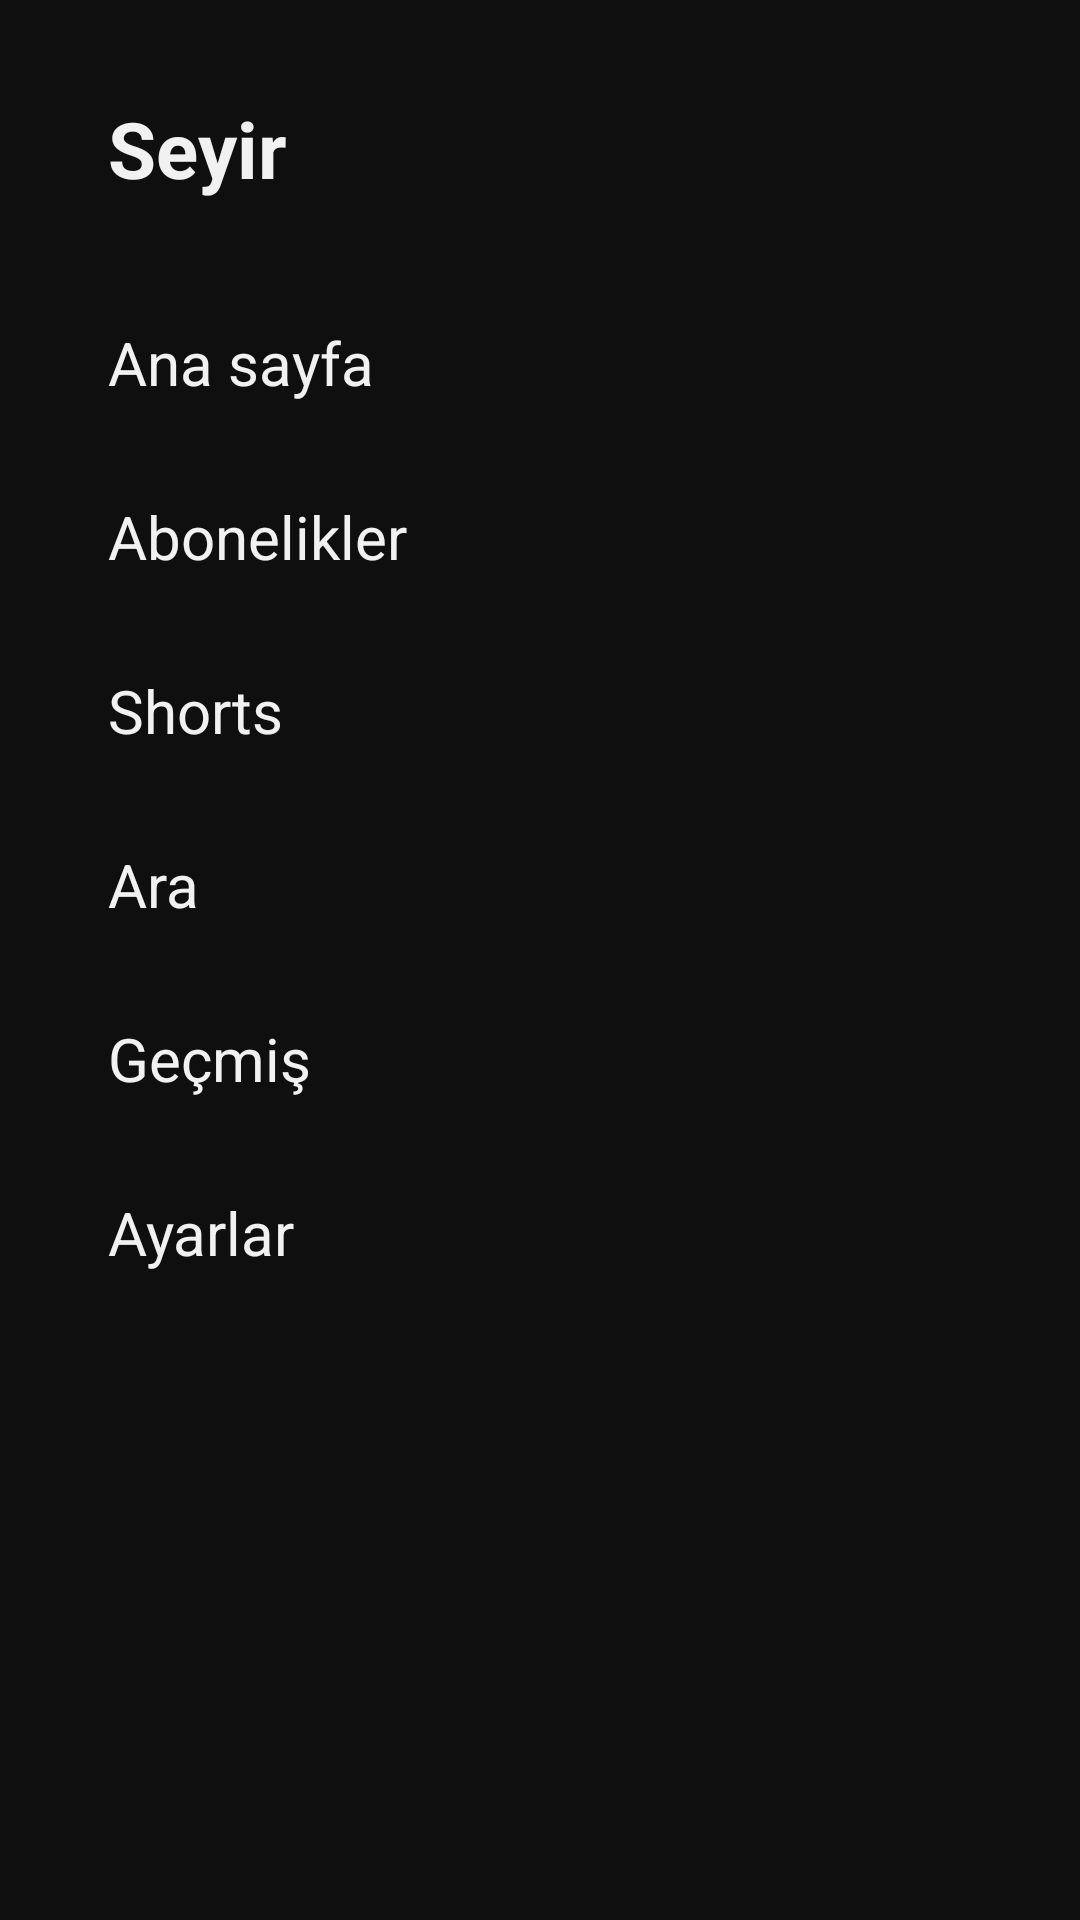

Write the Android layout XML for this screen, with the resource values it uses.
<!-- AndroidManifest.xml: application theme Theme.Seyir -->
<!-- res/layout/activity_main.xml -->
<?xml version="1.0" encoding="utf-8"?>
<LinearLayout xmlns:android="http://schemas.android.com/apk/res/android"
    android:layout_width="match_parent"
    android:layout_height="match_parent"
    android:baselineAligned="false"
    android:orientation="horizontal">

    <LinearLayout
        android:id="@+id/nav"
        android:layout_width="240dp"
        android:layout_height="match_parent"
        android:orientation="vertical"
        android:paddingStart="16dp"
        android:paddingTop="32dp"
        android:paddingEnd="16dp">

        <TextView
            android:layout_width="wrap_content"
            android:layout_height="wrap_content"
            android:layout_marginStart="20dp"
            android:layout_marginBottom="28dp"
            android:text="@string/app_name"
            android:textColor="@color/text"
            android:textSize="26sp"
            android:textStyle="bold" />

        
        <TextView
            android:id="@+id/updateBadge"
            android:layout_width="wrap_content"
            android:layout_height="wrap_content"
            android:layout_marginStart="20dp"
            android:layout_marginTop="-20dp"
            android:layout_marginBottom="16dp"
            android:text="@string/update_badge"
            android:textColor="@color/accent"
            android:textSize="16sp"
            android:visibility="gone" />

        <TextView android:id="@+id/navHome" style="@style/Seyir.Nav" android:text="@string/nav_home" />
        <TextView android:id="@+id/navSubscriptions" style="@style/Seyir.Nav" android:text="@string/nav_subscriptions" />
        <TextView android:id="@+id/navShorts" style="@style/Seyir.Nav" android:text="@string/nav_shorts" />
        <TextView android:id="@+id/navSearch" style="@style/Seyir.Nav" android:text="@string/nav_search" />
        <TextView android:id="@+id/navHistory" style="@style/Seyir.Nav" android:text="@string/nav_history" />
        <TextView android:id="@+id/navSettings" style="@style/Seyir.Nav" android:text="@string/nav_settings" />
    </LinearLayout>

    <LinearLayout
        android:layout_width="0dp"
        android:layout_height="match_parent"
        android:layout_weight="1"
        android:orientation="vertical"
        android:paddingTop="32dp"
        android:paddingEnd="40dp">

        <EditText
            android:id="@+id/query"
            android:layout_width="match_parent"
            android:layout_height="56dp"
            android:layout_marginStart="8dp"
            android:layout_marginEnd="8dp"
            android:background="@drawable/field_background"
            android:hint="@string/search_hint"
            android:imeOptions="actionSearch|flagNoExtractUi"
            android:importantForAutofill="no"
            android:inputType="text"
            android:maxLines="1"
            android:paddingStart="24dp"
            android:paddingEnd="24dp"
            android:textColor="@color/text"
            android:textColorHint="@color/muted"
            android:textSize="20sp"
            android:visibility="gone" />

        <TextView
            android:id="@+id/status"
            android:layout_width="wrap_content"
            android:layout_height="wrap_content"
            android:layout_marginStart="8dp"
            android:layout_marginTop="24dp"
            android:maxWidth="900dp"
            android:textColor="@color/muted"
            android:textSize="20sp"
            android:visibility="gone" />

        
        <ScrollView
            android:id="@+id/settings"
            android:layout_width="match_parent"
            android:layout_height="match_parent"
            android:clipToPadding="false"
            android:paddingBottom="48dp"
            android:visibility="gone">

            <LinearLayout
                android:id="@+id/settingsList"
                android:layout_width="match_parent"
                android:layout_height="wrap_content"
                android:orientation="vertical"
                android:paddingStart="8dp"
                android:paddingEnd="8dp" />
        </ScrollView>

        <androidx.recyclerview.widget.RecyclerView
            android:id="@+id/grid"
            android:layout_width="match_parent"
            android:layout_height="match_parent"
            android:layout_marginTop="8dp"
            android:clipToPadding="false"
            android:descendantFocusability="afterDescendants"
            android:paddingBottom="48dp" />
    </LinearLayout>
</LinearLayout>
<!-- resources referenced by this layout -->
<resources>
  <color name="accent">#FF3D3D</color>
  <color name="muted">#AAAAAA</color>
  <color name="text">#F1F1F1</color>
  <!-- drawable field_background (drawable) -->
  <?xml version="1.0" encoding="utf-8"?>
  <selector xmlns:android="http://schemas.android.com/apk/res/android">
      <item android:state_focused="true">
          <shape android:shape="rectangle">
              <solid android:color="@color/surface" />
              <stroke android:width="3dp" android:color="@color/focus" />
              <corners android:radius="28dp" />
          </shape>
      </item>
      <item>
          <shape android:shape="rectangle">
              <solid android:color="@color/surface" />
              <corners android:radius="28dp" />
          </shape>
      </item>
  </selector>
  <string name="app_name">Seyir</string>
  <string name="nav_history">Geçmiş</string>
  <string name="nav_home">Ana sayfa</string>
  <string name="nav_search">Ara</string>
  <string name="nav_settings">Ayarlar</string>
  <string name="nav_shorts">Shorts</string>
  <string name="nav_subscriptions">Abonelikler</string>
  <string name="search_hint">YouTube\'da ara</string>
  <string name="update_badge">Güncelleme var</string>
  <style name="Seyir.Nav" parent="">
          <item name="android:layout_width">match_parent</item>
          <item name="android:layout_height">52dp</item>
          <item name="android:layout_marginBottom">6dp</item>
          <item name="android:background">@drawable/nav_background</item>
          <item name="android:focusable">true</item>
          <item name="android:gravity">center_vertical</item>
          <item name="android:maxLines">1</item>
          <item name="android:paddingStart">20dp</item>
          <item name="android:paddingEnd">12dp</item>
          <item name="android:textColor">@color/nav_text</item>
          <item name="android:textSize">20sp</item>
      </style>
  <style name="Theme.Seyir" parent="@android:style/Theme.DeviceDefault.NoActionBar">
          <item name="android:windowBackground">@color/page</item>
          <item name="android:colorBackground">@color/page</item>
          <item name="android:colorAccent">@color/accent</item>
          <item name="android:textColor">@color/text</item>
          <item name="android:windowNoTitle">true</item>
          <item name="android:windowFullscreen">true</item>
      </style>
  <color name="surface">#272727</color>
  <color name="focus">#FFFFFF</color>
  <!-- drawable nav_background (drawable) -->
  <?xml version="1.0" encoding="utf-8"?>
  <selector xmlns:android="http://schemas.android.com/apk/res/android">
      <item android:state_focused="true">
          <shape android:shape="rectangle">
              <solid android:color="@color/focus" />
              <corners android:radius="26dp" />
          </shape>
      </item>
      <item android:state_selected="true">
          <shape android:shape="rectangle">
              <solid android:color="@color/surface" />
              <corners android:radius="26dp" />
          </shape>
      </item>
      <item>
          <shape android:shape="rectangle">
              <solid android:color="@android:color/transparent" />
          </shape>
      </item>
  </selector>
  <color name="page">#0F0F0F</color>
</resources>
